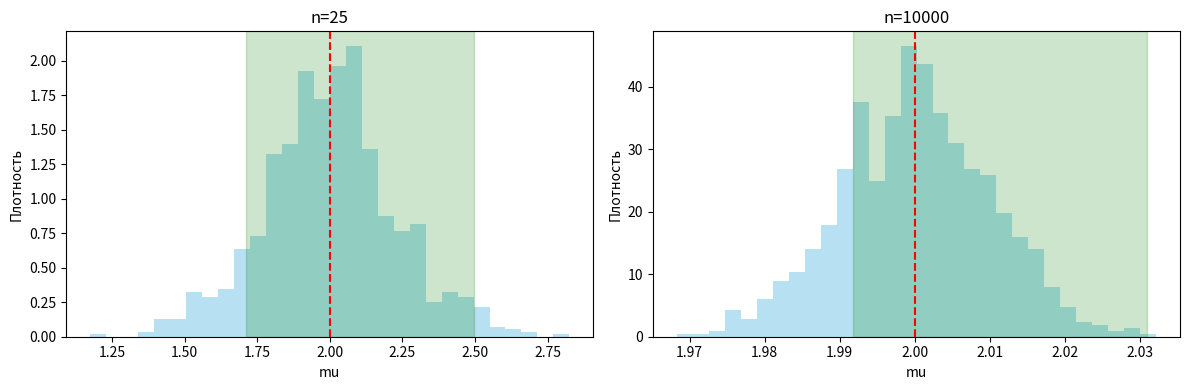

Write the Python code that produced this figure.
import numpy as np
import matplotlib.pyplot as plt
from scipy.stats import laplace

mu = 2
n_list = [25, 10000]
fig, ax = plt.subplots(1, 2, figsize=(12, 4))

for i, n in enumerate(n_list):
    oshibki = []
    popalo = 0
    
    for _ in range(1000):
        data = laplace.rvs(loc=mu, size=n)
        sred = np.median(data)
        granica = 1.96 / np.sqrt(n)
        niz = sred - granica
        verh = sred + granica
        
        if niz <= mu <= verh:
            popalo += 1
            
        oshibki.append(sred)

    ax[i].hist(oshibki, bins=30, density=True, alpha=0.6, color='skyblue')
    ax[i].axvline(mu, color='red', linestyle='--')
    ax[i].axvspan(niz, verh, color='green', alpha=0.2)
    ax[i].set_title(f'n={n}')
    ax[i].set_xlabel('mu')
    ax[i].set_ylabel('Плотность')
    
    print(f"При n={n} попали {popalo/10}% раз")

plt.tight_layout()
plt.show()
